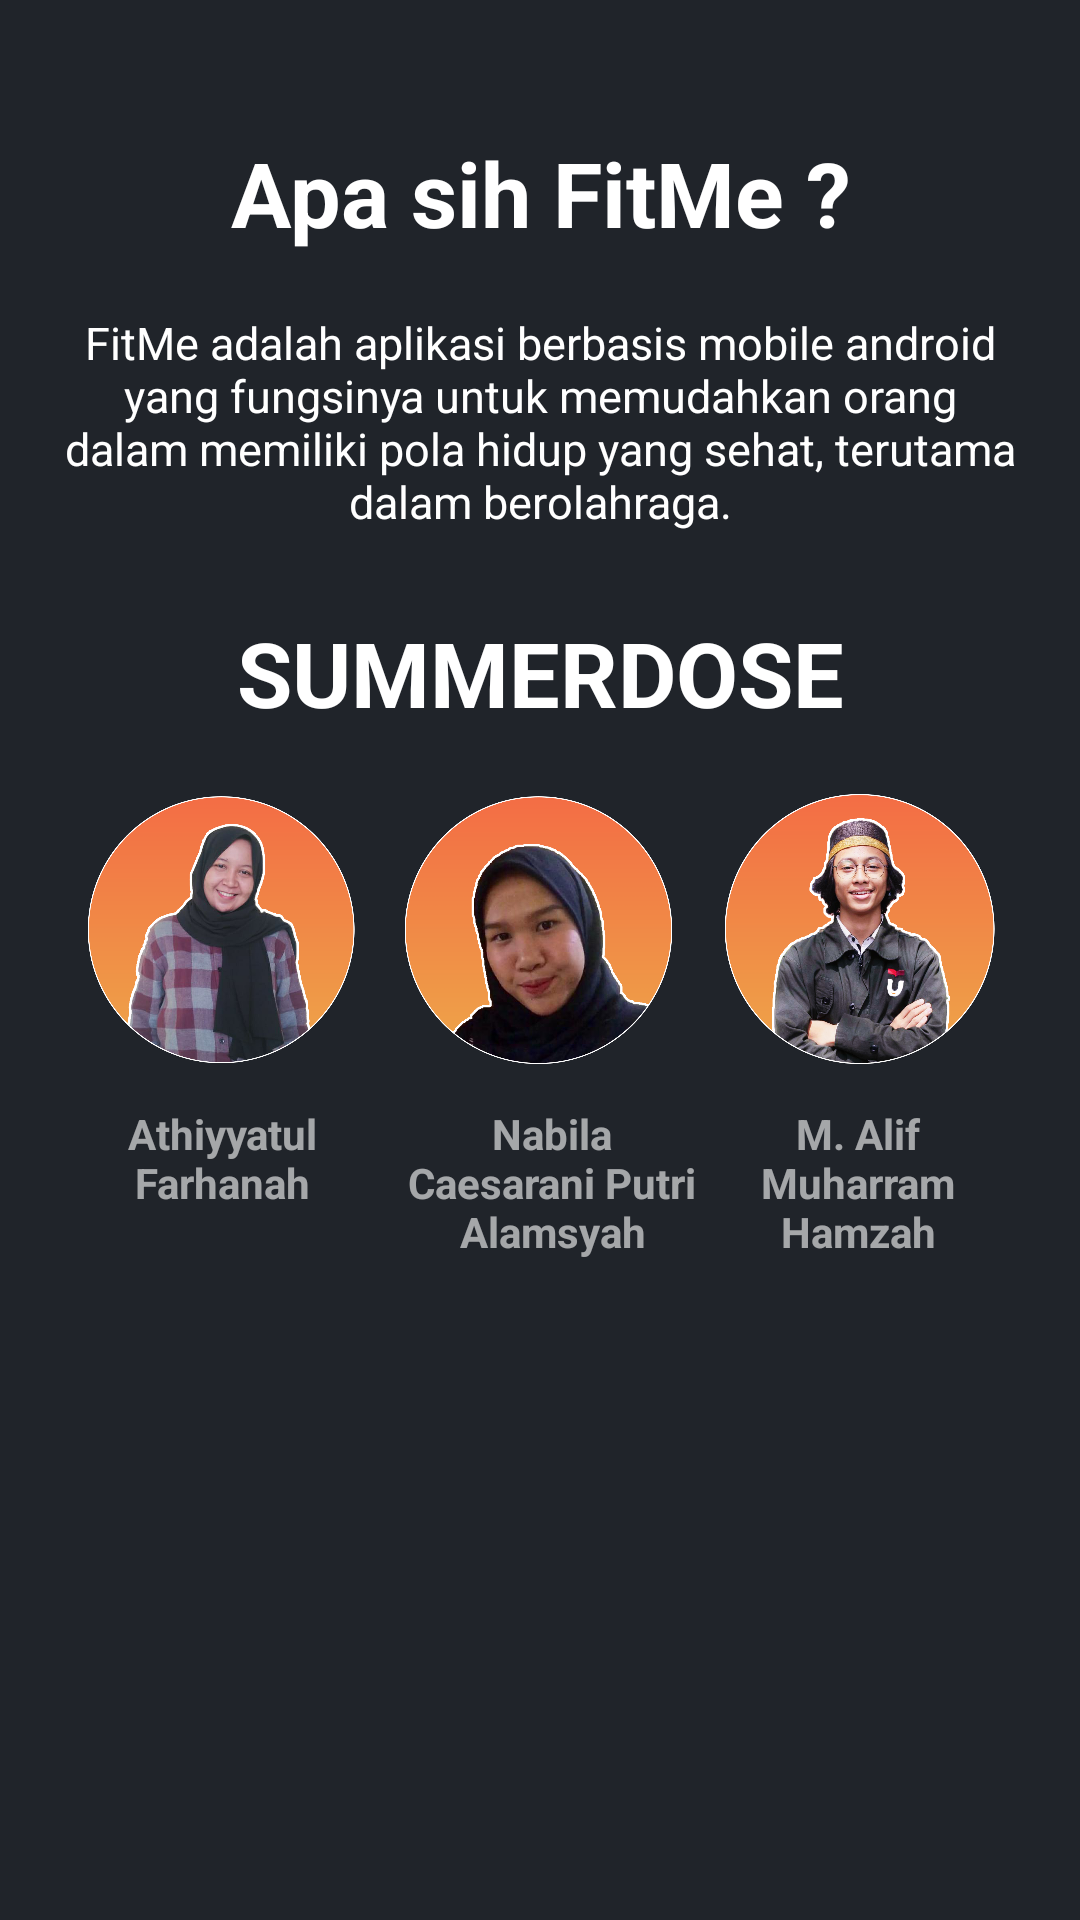

The Android layout XML behind this screen, and the referenced resources:
<!-- AndroidManifest.xml: application theme AppTheme -->
<!-- res/layout/activity_about.xml -->
<?xml version="1.0" encoding="utf-8"?>
<androidx.drawerlayout.widget.DrawerLayout xmlns:android="http://schemas.android.com/apk/res/android"
    xmlns:app="http://schemas.android.com/apk/res-auto"
    xmlns:tools="http://schemas.android.com/tools"
    android:layout_width="match_parent"
    android:layout_height="match_parent"
    android:id="@+id/about_drawer">

    <androidx.constraintlayout.widget.ConstraintLayout
        android:layout_width="match_parent"
        android:layout_height="match_parent"
        android:background="#20242A">

        <TextView
            android:id="@+id/textView"
            android:layout_width="match_parent"
            android:layout_height="wrap_content"
            android:layout_marginTop="44dp"
            android:gravity="center"
            android:textColor="#FFF"
            android:text="Apa sih FitMe ?"
            android:textSize="30dp"
            android:textStyle="bold"
            app:layout_constraintTop_toTopOf="parent" />

        <TextView
            android:id="@+id/textView2"
            android:layout_width="match_parent"
            android:layout_height="wrap_content"
            android:layout_marginLeft="20dp"
            android:layout_marginTop="60dp"
            android:layout_marginRight="20dp"
            android:gravity="center"
            android:text="FitMe adalah aplikasi berbasis mobile android yang fungsinya untuk memudahkan orang dalam memiliki pola hidup yang sehat, terutama dalam berolahraga."
            android:textSize="15dp"
            android:textColor="#FFF"
            app:layout_constraintTop_toTopOf="@+id/textView"
            tools:layout_editor_absoluteX="0dp" />

        <TextView
            android:id="@+id/textView3"
            android:layout_width="match_parent"
            android:layout_height="wrap_content"
            android:layout_marginTop="100dp"
            android:gravity="center"
            android:text="SUMMERDOSE"
            android:textSize="30dp"
            android:textStyle="bold"
            android:textColor="#FFF"
            app:layout_constraintTop_toTopOf="@id/textView2"
            tools:layout_editor_absoluteX="0dp" />

        <androidx.constraintlayout.widget.ConstraintLayout
            android:id="@+id/constraintLayout2"
            android:layout_width="match_parent"
            android:layout_height="200dp"
            android:layout_marginStart="8dp"
            android:layout_marginTop="8dp"
            android:layout_marginEnd="8dp"
            app:layout_constraintEnd_toEndOf="parent"
            app:layout_constraintHorizontal_bias="1.0"
            app:layout_constraintStart_toStartOf="parent"
            app:layout_constraintTop_toBottomOf="@+id/textView3">

            <ImageView
                android:id="@+id/imageView"
                android:layout_width="100dp"
                android:layout_height="100dp"
                android:layout_marginStart="16dp"
                android:layout_marginLeft="16dp"
                android:layout_marginTop="8dp"
                android:src="@drawable/profpichanna2"
                app:layout_constraintStart_toStartOf="parent"
                app:layout_constraintTop_toTopOf="parent" />

            <ImageView
                android:id="@+id/imageView5"
                android:layout_width="100dp"
                android:layout_height="100dp"
                android:layout_marginTop="8dp"
                android:layout_marginEnd="16dp"
                android:layout_marginRight="16dp"
                android:src="@drawable/profpicalif2"
                app:layout_constraintEnd_toEndOf="parent"
                app:layout_constraintTop_toTopOf="parent" />

            <ImageView
                android:id="@+id/imageView8"
                android:layout_width="100dp"
                android:layout_height="100dp"
                android:layout_marginStart="8dp"
                android:layout_marginTop="8dp"
                android:layout_marginEnd="8dp"
                android:src="@drawable/profpicnabila2"
                app:layout_constraintEnd_toStartOf="@+id/imageView5"
                app:layout_constraintStart_toEndOf="@+id/imageView"
                app:layout_constraintTop_toTopOf="parent" />

            <TextView
                android:id="@+id/textView21"
                android:layout_width="100dp"
                android:layout_height="wrap_content"
                android:layout_marginTop="8dp"
                android:layout_marginEnd="16dp"
                android:layout_marginRight="16dp"
                android:alpha="0.6"
                android:text="M. Alif Muharram Hamzah"
                android:textAlignment="center"
                android:textColor="#FFF"

                android:textStyle="bold"
                app:layout_constraintEnd_toEndOf="parent"
                app:layout_constraintTop_toBottomOf="@+id/imageView5" />

            <TextView
                android:id="@+id/textView23"
                android:layout_width="100dp"
                android:layout_height="wrap_content"
                android:layout_marginStart="16dp"
                android:layout_marginLeft="16dp"
                android:layout_marginTop="8dp"
                android:alpha="0.6"
                android:text="Athiyyatul Farhanah"
                android:textAlignment="center"
                android:textColor="#FFF"
                android:textStyle="bold"
                app:layout_constraintStart_toStartOf="parent"
                app:layout_constraintTop_toBottomOf="@+id/imageView" />

            <TextView
                android:layout_width="100dp"
                android:layout_height="wrap_content"
                android:layout_marginStart="8dp"
                android:layout_marginLeft="8dp"
                android:layout_marginTop="8dp"
                android:alpha="0.6"
                android:text="Nabila Caesarani Putri Alamsyah"
                android:textAlignment="center"
                android:textColor="#FFF"
                android:textStyle="bold"
                app:layout_constraintEnd_toStartOf="@+id/textView21"
                app:layout_constraintStart_toEndOf="@+id/textView23"
                app:layout_constraintTop_toBottomOf="@+id/imageView8" />
        </androidx.constraintlayout.widget.ConstraintLayout>


    </androidx.constraintlayout.widget.ConstraintLayout>

    <com.google.android.material.navigation.NavigationView
        android:layout_width="match_parent"
        android:layout_height="match_parent"
        android:background="@color/colorPrimary"
        app:itemTextColor="#fff"
        app:itemIconTint="#fff"
        app:menu="@menu/fitme_menu"
        android:id="@+id/nv_about"
        android:layout_gravity="start"/>

</androidx.drawerlayout.widget.DrawerLayout>
<!-- resources referenced by this layout -->
<resources>
  <color name="colorPrimary">#FF6C32</color>
  <!-- drawable profpicalif2: png bitmap (drawable, 647686 bytes) -->
  <!-- drawable profpichanna2: png bitmap (drawable, 440364 bytes) -->
  <!-- drawable profpicnabila2: png bitmap (drawable, 411823 bytes) -->
  <style name="AppTheme" parent="Theme.AppCompat.Light.DarkActionBar">
          
          <item name="colorPrimary">@color/colorPrimary</item>
          <item name="colorPrimaryDark">@color/colorPrimaryDark</item>
          <item name="colorAccent">@color/colorAccent</item>
      </style>
  <color name="colorPrimaryDark">#FF6C32</color>
  <color name="colorAccent">#F5E2C6</color>
</resources>
